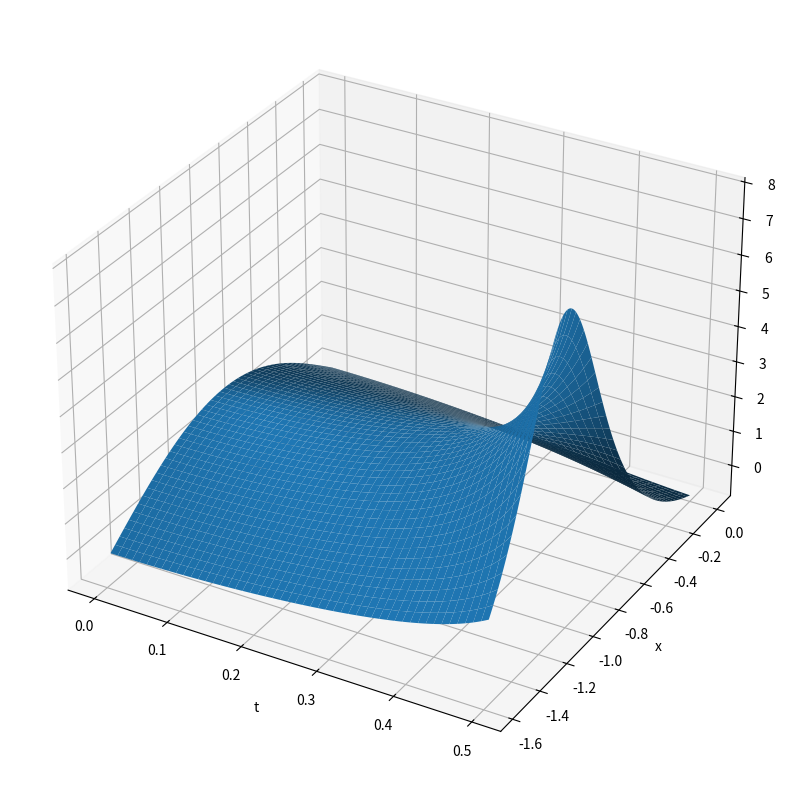
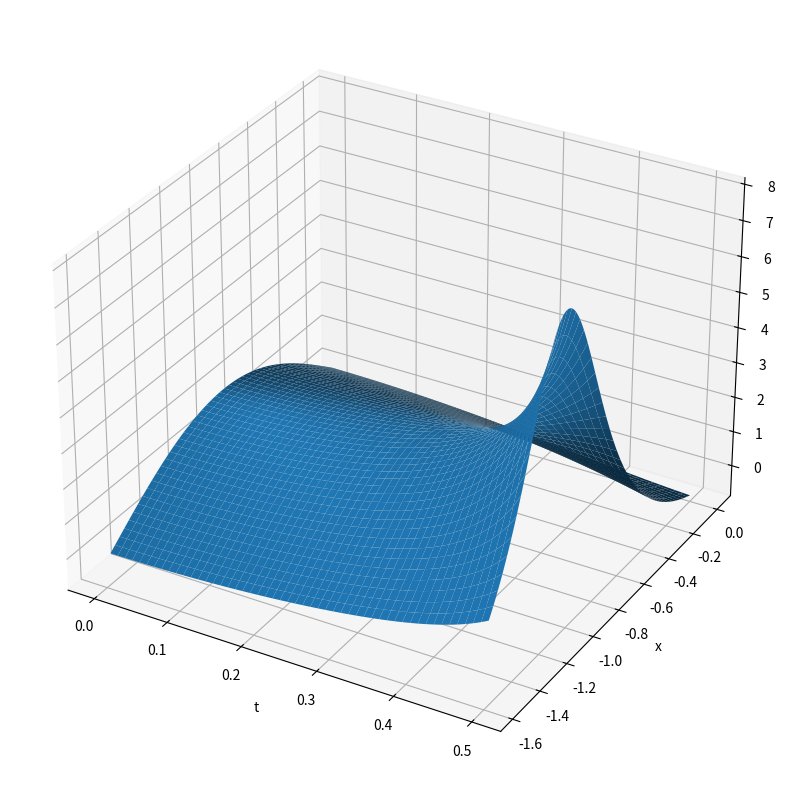
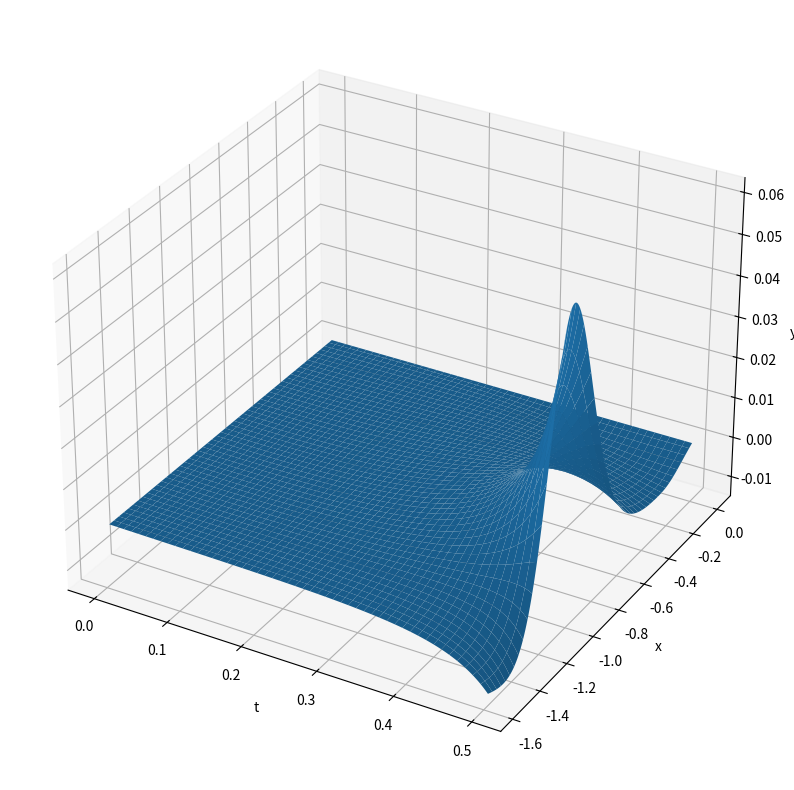

These figures' Python source, in order:
import numpy as np
import matplotlib.pyplot as plt
from mpl_toolkits.mplot3d import axes3d
import math

def f(s,t,tau,h,u1,u2):
    return 3*t*tau*h*s**2 + 2*t*tau*(u2-s) - h*(s-u1)

def df(s,t,tau,h,u1,u2):
     return 6*t*tau*h*s - 2*t*tau - h

def solve(t,tau,h,u1,u2):
    s = 6
    c = 0
    while abs(c-s)>0.1:
        c = s
        s = s - f(s,t,tau,h,u1,u2)/df(s,t,tau,h,u1,u2)
    return s
pi = 3.1415926535
N = 200
M = 1000
h = pi/(2*(N-1))
tau = 1/(2*(M-1))


x = np.zeros(N)
t = np.zeros(M)

for i in range(N):
    x[i] = -pi/2 + h * i
    
for i in range(M):
    t[i] = tau * i
    

y = [[0 for j in range(M)] for i in range(N)]

for i in range(N):
    y[i][0] = -2*np.sin(2*x[i])
    
for j in range(M):
    y[N-1][j] = -2*np.sin(2*t[j]**2)/(1+3*t[j]**2*np.sin(2*t[j]**2))
    
for j in range(M-1):
        for i in reversed(range(N-1)):
            y[i][j+1] = solve(t[j+1],tau,h,y[i][j],y[i+1][j+1])
            
%matplotlib qt
fig = plt.figure(figsize = (10, 10))
ax = fig.add_subplot(1, 1, 1, projection = '3d')
ax.set_xlabel('t')
ax.set_ylabel('x')
ax.set_zlabel('y')
t, x = np.meshgrid(t, x)
z = np.array(y)
surf = ax.plot_surface(t, x, z)

def f(t,x):
    return -(2*np.sin(2*t**2+2*x))/(1+3*t**2*np.sin(2*t**2+2*x))

fig = plt.figure(figsize = (10, 10))
ax = fig.add_subplot(1, 1, 1, projection = '3d')
ax.set_xlabel('t')
ax.set_ylabel('x')
ax.set_zlabel('y')
surf = ax.plot_surface(t, x, f(t,x))

fig = plt.figure(figsize = (10, 10))
ax = fig.add_subplot(1, 1, 1, projection = '3d')
ax.set_xlabel('t')
ax.set_ylabel('x')
ax.set_zlabel('y')
surf = ax.plot_surface(t, x, f(t,x)-z)



